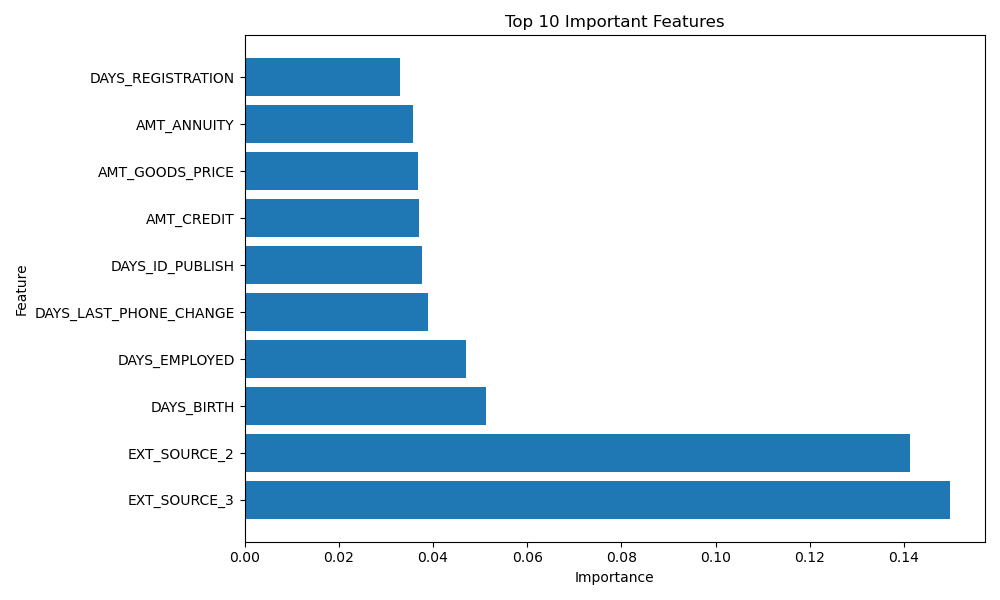

Values plotted in this chart, from the file beside it:
Feature, Importance
EXT_SOURCE_3, 0.1497
EXT_SOURCE_2, 0.1412
DAYS_BIRTH, 0.05122
DAYS_EMPLOYED, 0.04703
DAYS_LAST_PHONE_CHANGE, 0.03893
DAYS_ID_PUBLISH, 0.0377
AMT_CREDIT, 0.03695
AMT_GOODS_PRICE, 0.03676
AMT_ANNUITY, 0.0358
DAYS_REGISTRATION, 0.03295
REGION_POPULATION_RELATIVE, 0.02471
AMT_INCOME_TOTAL, 0.02291
TOTALAREA_MODE, 0.02143
NAME_EDUCATION_TYPE, 0.0213
ORGANIZATION_TYPE, 0.01998
HOUR_APPR_PROCESS_START, 0.01766
YEARS_BEGINEXPLUATATION_MEDI, 0.01566
YEARS_BEGINEXPLUATATION_AVG, 0.01551
YEARS_BEGINEXPLUATATION_MODE, 0.01519
CODE_GENDER, 0.0138
OCCUPATION_TYPE, 0.01293
WEEKDAY_APPR_PROCESS_START, 0.01261
AMT_REQ_CREDIT_BUREAU_YEAR, 0.01258
NAME_INCOME_TYPE, 0.01151
OBS_30_CNT_SOCIAL_CIRCLE, 0.01032
OBS_60_CNT_SOCIAL_CIRCLE, 0.01005
REGION_RATING_CLIENT_W_CITY, 0.009022
FLOORSMAX_AVG, 0.00835
REGION_RATING_CLIENT, 0.00834
FLAG_DOCUMENT_3, 0.008003
FLOORSMAX_MEDI, 0.007612
NAME_FAMILY_STATUS, 0.007565
CNT_FAM_MEMBERS, 0.006721
FLOORSMAX_MODE, 0.006414
FLAG_OWN_CAR, 0.006112
NAME_CONTRACT_TYPE, 0.004967
CNT_CHILDREN, 0.004513
NAME_TYPE_SUITE, 0.004429
FLAG_EMP_PHONE, 0.004374
REG_CITY_NOT_WORK_CITY, 0.004278
AMT_REQ_CREDIT_BUREAU_QRT, 0.004246
DEF_30_CNT_SOCIAL_CIRCLE, 0.003924
NAME_HOUSING_TYPE, 0.003921
FLAG_PHONE, 0.00384
FLAG_OWN_REALTY, 0.003582
AMT_REQ_CREDIT_BUREAU_MON, 0.003441
REG_CITY_NOT_LIVE_CITY, 0.00315
DEF_60_CNT_SOCIAL_CIRCLE, 0.003144
FLAG_WORK_PHONE, 0.002863
LIVE_CITY_NOT_WORK_CITY, 0.002305
FLAG_DOCUMENT_8, 0.001662
FLAG_DOCUMENT_6, 0.001278
FLAG_EMAIL, 0.001198
REG_REGION_NOT_WORK_REGION, 0.001004
LIVE_REGION_NOT_WORK_REGION, 0.0008028
AMT_REQ_CREDIT_BUREAU_WEEK, 0.0006707
FLAG_DOCUMENT_16, 0.0003504
FLAG_DOCUMENT_5, 0.0003363
REG_REGION_NOT_LIVE_REGION, 0.0003309
FLAG_DOCUMENT_18, 0.0002373
... 19 more rows
